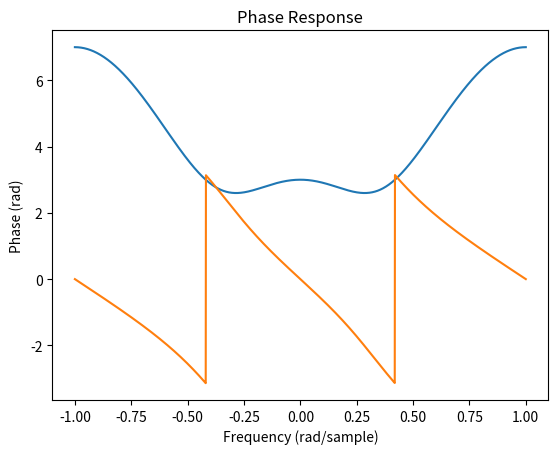

Python code for this plot:
import numpy as np
import matplotlib.pyplot as plt

# Define the coefficients of the system
b = [1, -2, 4]

# Define the frequency range
w = np.linspace(-np.pi, np.pi, 2000)

# Calculate the frequency response
H = np.zeros(w.shape, dtype=complex)
for i in range(len(b)):
    H += b[i] * np.exp(-1j * i * w)

# Calculate the amplitude response
A = np.abs(H)

# Calculate the phase response
P = np.angle(H)
w = w / (np.pi)
# Plot the amplitude response
plt.plot(w, A)

plt.xlabel("Frequency (rad/sample)")
plt.ylabel("Amplitude")
plt.title("Amplitude Response")
plt.grid()
plt.show()

# Plot the phase response
plt.plot(w, P)
plt.xlabel("Frequency (rad/sample)")
plt.ylabel("Phase (rad)")
plt.title("Phase Response")
plt.grid()
plt.show()
